Run: headless pygame with SDL's dummy video driver; simulated clock (each Clock.tick advances the game by its frame time, no real sleeping); random seed 0; keys injected as events and as key.get_pressed() state; no mouse input.
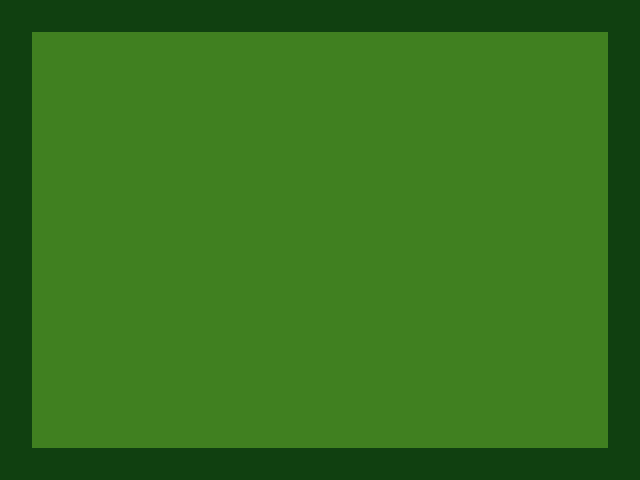
Frame 1 of 4 · flips 1–60 · no input
Frame 2 of 4 · flips 61–180 · tapped SPACE, RETURN · held RIGHT (→), D · screen unchanged from frame 1, image omitted
Frame 3 of 4 · flips 181–300 · held DOWN (↓), S · screen unchanged from frame 2, image omitted
Frame 4 of 4 · flips 301–420 · held LEFT (←), A, UP (↑), W · screen unchanged from frame 3, image omitted

The pygame program that drew these frames:

from functools import partial

import pygame

pygame.init()
SCREEN_WIDTH = 640
SCREEN_HEIGHT = 480
screen = pygame.display.set_mode((SCREEN_WIDTH, SCREEN_HEIGHT))

BACKGROUND = (64, 128, 32)
FOREGROUND = (16, 64, 16)


clock = pygame.time.Clock()
MAX_FPS = 3
running = True


border_top_x, border_top_y = (
    0,
    0,
)
border_top = pygame.Rect((border_top_x, border_top_y), (608, 32))

border_right_x, border_right_y = (
    608,
    0,
)
border_right = pygame.Rect((border_right_x, border_right_y), (32, 448))

border_bottom_x, border_bottom_y = (
    32,
    448,
)
border_bottom = pygame.Rect((border_bottom_x, border_bottom_y), (608, 32))

border_left_x, border_left_y = (
    0,
    32,
)
border_left = pygame.Rect((border_left_x, border_left_y), (32, 448))


player_x, player_y = (
    320,
    224,
)
player = pygame.Rect((player_x, player_y), (32, 32))

def move(increment_x, increment_y):
    return player.move(increment_x, increment_y)


def is_opposite_direction(direction, new_direction):
    if (
        (direction == "up" and new_direction == "down")
        or (direction == "down" and new_direction == "up")
        or (direction == "left" and new_direction == "right")
        or (direction == "right" and new_direction == "left")
    ):
        return True


direction = "right"
new_direction = ""

while running:
    screen.fill(BACKGROUND)
    pygame.draw.rect(screen, FOREGROUND, border_top)
    pygame.draw.rect(screen, FOREGROUND, border_right)
    pygame.draw.rect(screen, FOREGROUND, border_bottom)
    pygame.draw.rect(screen, FOREGROUND, border_left)
    movement_keys = {
        "up": partial(move, 0, -32),
        "down": partial(move, 0, 32),
        "left": partial(move, -32, 0),
        "right": partial(move, 32, 0),
    }
    for event in pygame.event.get():
        if event.type != pygame.KEYDOWN:
            continue
        if event.key == pygame.K_ESCAPE:
            running = False
        key_name = pygame.key.name(event.key)
        if key_name in movement_keys:
            new_direction = key_name
        if not is_opposite_direction(direction, new_direction):
            direction = new_direction
    player = movement_keys[direction]()
    pygame.draw.rect(screen, FOREGROUND, player)
    pygame.display.flip()
    clock.tick(MAX_FPS)


pygame.quit()
